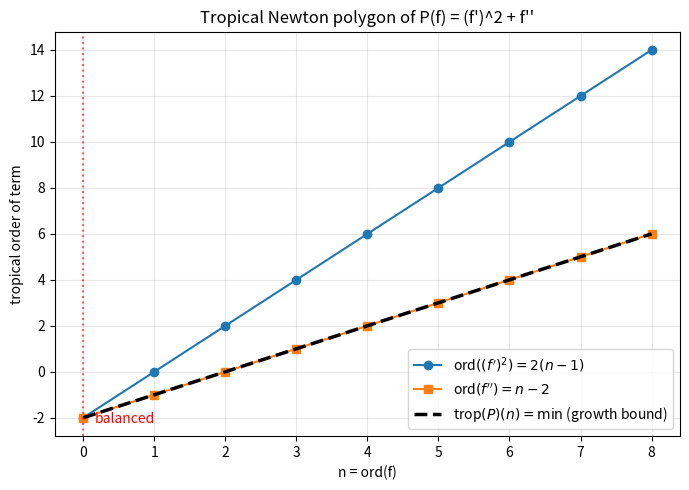

This figure's Python source:
"""Visualization: tropical Newton-polygon picture of term orders vs f-order n.

Plots, for the differential polynomial P(f) = (f')^2 + f'', the tropicalized order of each
term as a function of n = ord(f). The lower envelope is trop(P)(n) (the growth lower bound
from `order_diffPoly_ge`); the kink where two lines cross is the balanced order predicted by
`tropical_FTDA`. Saves tropical_newton.png.
"""
import matplotlib
matplotlib.use("Agg")
import matplotlib.pyplot as plt
import numpy as np

ns = np.arange(0, 9)
term1 = 2 * (ns - 1)   # (f')^2 -> 2(n-1)
term2 = ns - 2         # f''    -> n-2
lower = np.minimum(term1, term2)

fig, ax = plt.subplots(figsize=(7, 5))
ax.plot(ns, term1, "o-", label=r"ord$((f')^2)=2(n-1)$")
ax.plot(ns, term2, "s-", label=r"ord$(f'')=n-2$")
ax.plot(ns, lower, "k--", lw=2.5, label=r"trop$(P)(n)=\min$ (growth bound)")
cross = [n for n in ns if 2 * (n - 1) == (n - 2)]
for n in cross:
    ax.axvline(n, color="red", ls=":", alpha=0.6)
    ax.annotate("balanced", (n, n - 2), textcoords="offset points", xytext=(8, -4),
                color="red")
ax.set_xlabel("n = ord(f)")
ax.set_ylabel("tropical order of term")
ax.set_title("Tropical Newton polygon of P(f) = (f')^2 + f''")
ax.legend()
ax.grid(alpha=0.3)
fig.tight_layout()
fig.savefig("tropical_newton.png", dpi=150)
print("wrote tropical_newton.png")
